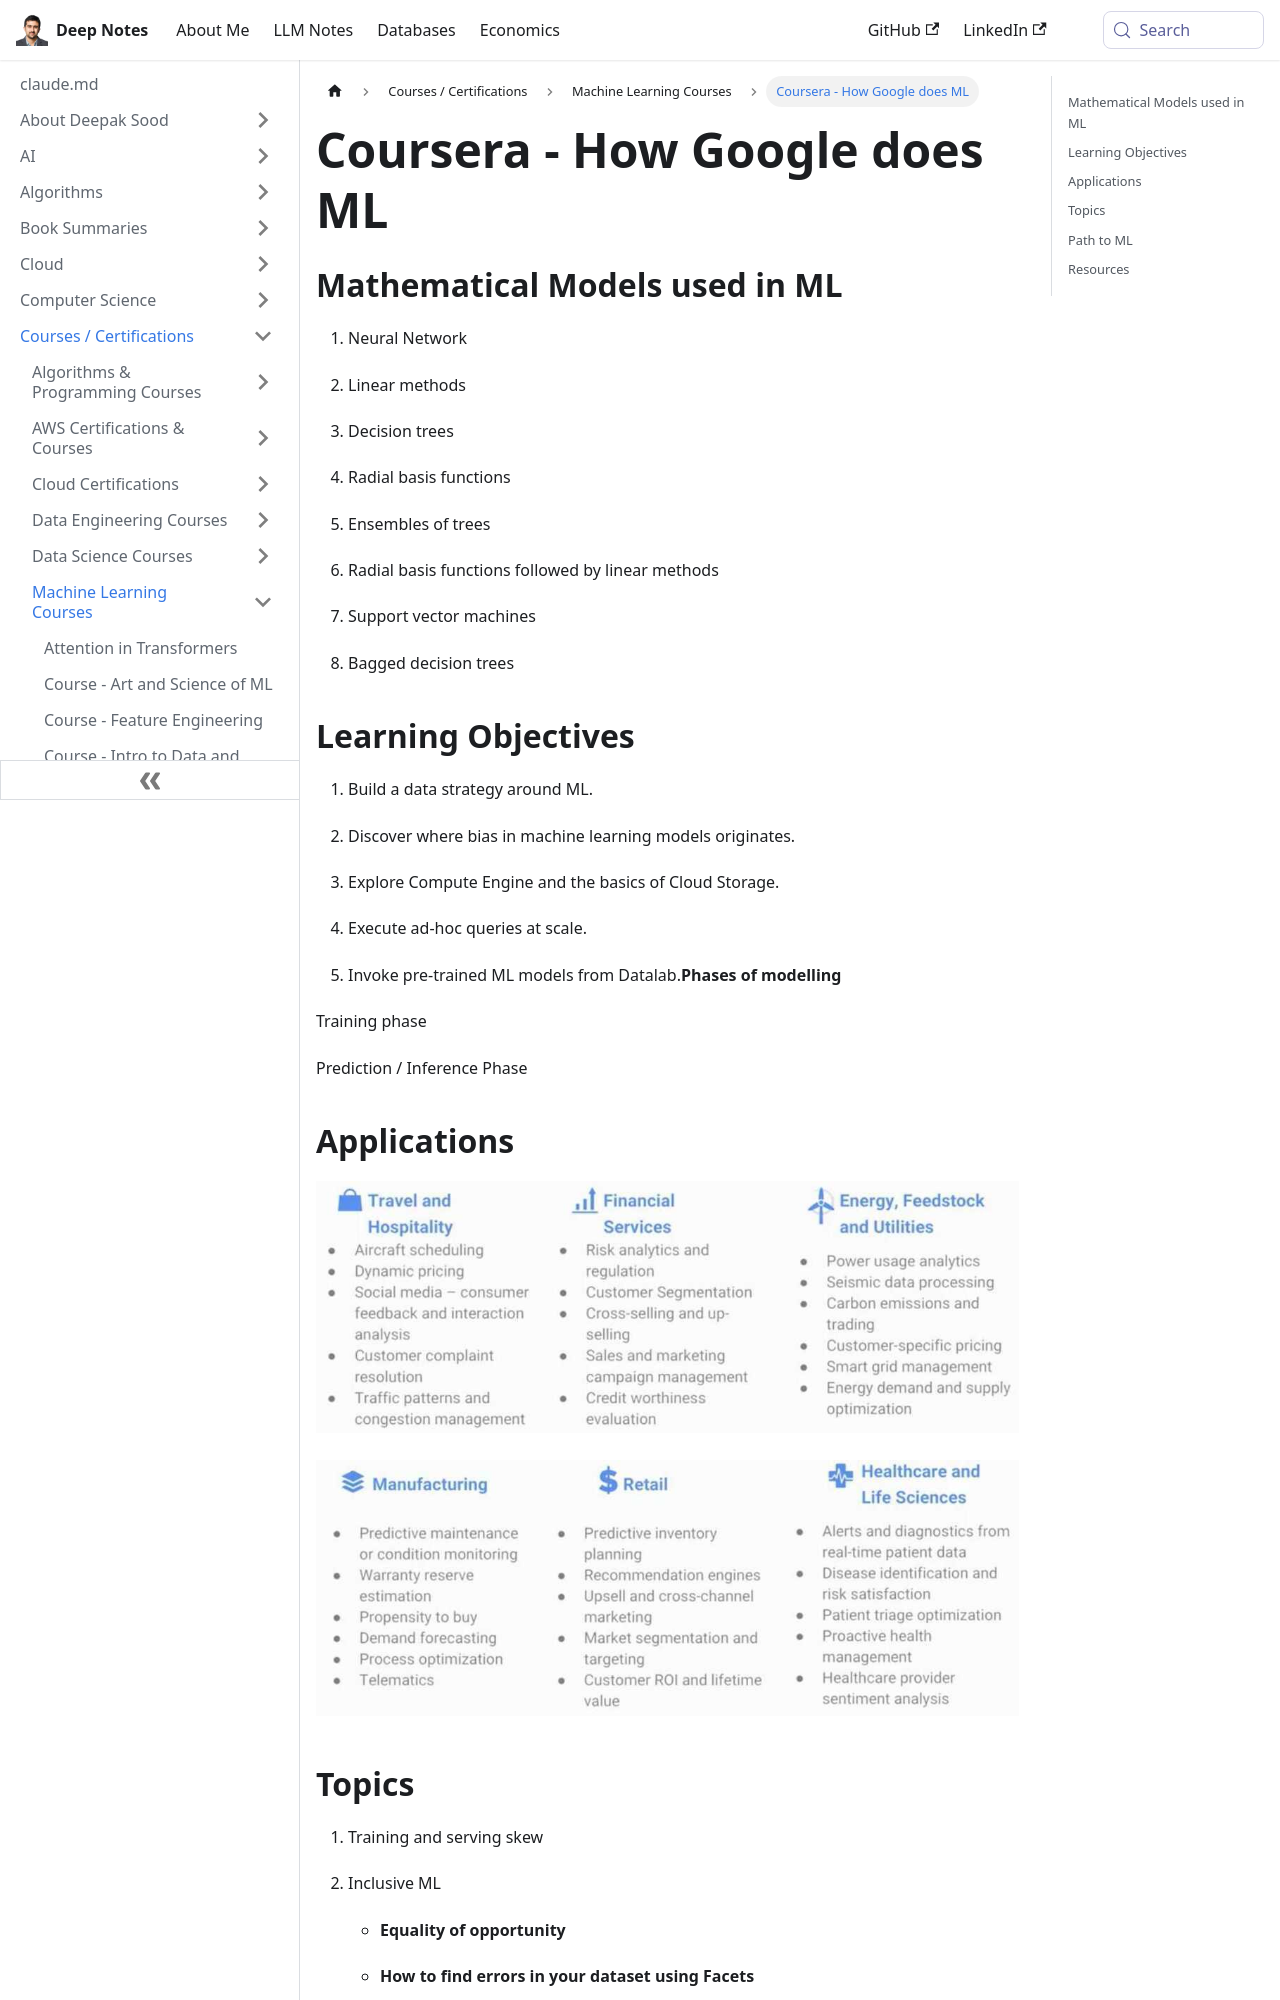

repository: deepaksood619/deepaksood619.github.io · page: courses/coursera-how-google-does-ml/index.html · generator: docusaurus

# Coursera - How Google does ML

## Mathematical Models used in ML

1. Neural Network

2. Linear methods

3. Decision trees

4. Radial basis functions

5. Ensembles of trees

6. Radial basis functions followed by linear methods

7. Support vector machines

8. Bagged decision trees

## Learning Objectives

1. Build a data strategy around ML.

2. Discover where bias in machine learning models originates.

3. Explore Compute Engine and the basics of Cloud Storage.

4. Execute ad-hoc queries at scale.

5. Invoke pre-trained ML models from Datalab.**Phases of modelling**

Training phase

Prediction / Inference Phase
